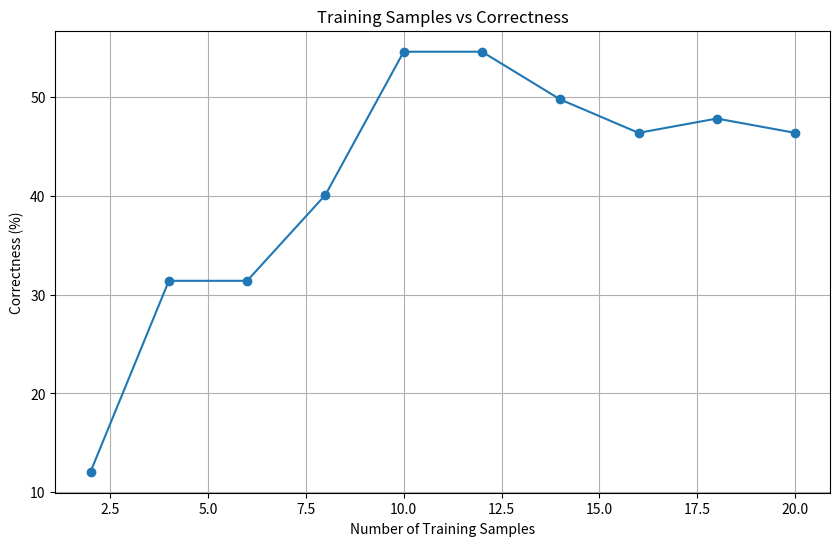

This chart was generated by the following Python code:
import matplotlib.pyplot as plt

def calculate_correctness(array, correct_string):
    """Calculates the percentage correctness of the array compared to the correct string."""
    correct_count = sum([1 for i, num in enumerate(array) if str(num) == correct_string[i]])
    return (correct_count / len(correct_string)) * 100

# Example data
arrays = [
    [0, 0, 0, 0, 0, 0, 1, 1, 1, 1, 1, 1, 1, 1, 1, 1, 1, 1, 1, 1, 1, 1, 1, 1, 1, 1, 1, 1, 1, 1, 1, 1, 1, 1, 1, 1, 1, 1, 1, 1, 1, 1, 1, 1, 1, 1, 1, 1, 1, 1, 1, 1, 1, 1, 1, 1, 1, 1, 1, 1, 1, 1, 1, 1, 1, 1, 1, 1, 1, 1, 1, 1, 1, 1, 1, 1, 1, 1, 1, 1, 1, 1, 1, 1, 1, 1, 1, 1, 1, 1, 1, 1, 1, 1, 1, 1, 1, 1, 1, 1, 1, 1, 1, 1, 1, 1, 1, 1, 1, 1, 1, 1, 1, 1, 1, 1, 1, 1, 1, 1, 1, 1, 1, 1, 1, 1, 1, 1, 1, 1, 1, 1, 1, 1, 1, 1, 1, 1, 1, 1, 1, 1, 1, 1, 1, 1, 1, 1, 1, 1, 1, 1, 1, 1, 1, 1, 1, 1, 1, 1, 1, 1, 1, 1, 1, 1, 1, 1, 1, 1, 1, 1, 1, 1, 1, 1, 1, 1, 1, 1, 1, 1, 1, 1, 1, 1, 1, 1, 1, 1, 1, 1, 1, 1, 1, 1, 1, 1, 1, 1, 1, 1, 1, 1, 1, 1, 1],
    [0, 0, 0, 0, 0, 0, 1, 1, 1, 1, 1, 1, 1, 1, 1, 1, 1, 1, 1, 1, 1, 1, 1, 1, 1, 1, 1, 1, 1, 1, 1, 1, 1, 1, 1, 1, 1, 1, 1, 1, 1, 1, 1, 1, 1, 1, 1, 1, 1, 1, 1, 1, 1, 1, 1, 1, 1, 1, 1, 1, 1, 1, 1, 1, 0, 0, 0, 0, 0, 0, 0, 0, 0, 0, 0, 0, 0, 0, 0, 0, 0, 0, 0, 0, 0, 0, 0, 0, 1, 1, 1, 1, 1, 1, 1, 1, 1, 1, 1, 1, 1, 1, 1, 1, 1, 1, 1, 1, 1, 1, 1, 1, 1, 1, 1, 1, 1, 1, 1, 1, 1, 1, 1, 1, 1, 1, 1, 1, 1, 1, 1, 1, 1, 1, 1, 1, 1, 1, 1, 1, 1, 1, 1, 1, 1, 1, 1, 1, 1, 1, 1, 1, 1, 1, 1, 1, 1, 1, 1, 1, 1, 1, 1, 1, 0, 0, 0, 0, 0, 0, 0, 0, 0, 0, 0, 0, 0, 0, 0, 0, 0, 0, 0, 0, 0, 0, 0, 0, 0, 0, 0, 0, 0, 0, 0, 0, 0, 0, 0, 0, 0, 0, 0, 0, 0, 0, 0],
    [0, 0, 0, 0, 0, 0, 1, 1, 1, 1, 1, 1, 1, 1, 1, 1, 1, 1, 1, 1, 1, 1, 1, 1, 1, 1, 1, 1, 1, 1, 1, 1, 1, 1, 1, 1, 1, 1, 1, 1, 1, 1, 1, 1, 1, 1, 1, 1, 1, 1, 1, 1, 1, 1, 1, 1, 1, 1, 1, 1, 1, 1, 1, 1, 0, 0, 0, 0, 0, 0, 0, 0, 0, 0, 0, 0, 0, 0, 0, 0, 0, 0, 0, 0, 0, 0, 0, 0, 0, 1, 1, 1, 1, 1, 1, 1, 1, 1, 1, 1, 1, 1, 1, 1, 1, 1, 1, 1, 1, 1, 1, 1, 1, 1, 1, 1, 1, 1, 1, 1, 1, 1, 1, 1, 1, 1, 1, 1, 1, 1, 1, 1, 1, 1, 1, 1, 1, 1, 1, 1, 1, 1, 1, 1, 1, 1, 1, 1, 1, 1, 1, 1, 1, 1, 1, 1, 1, 1, 1, 1, 1, 1, 1, 1, 0, 0, 0, 0, 0, 0, 0, 0, 0, 0, 0, 0, 0, 0, 0, 0, 0, 0, 0, 0, 0, 0, 0, 0, 0, 0, 0, 0, 0, 0, 0, 0, 0, 0, 0, 0, 0, 0, 0, 0, 0, 0, 0],
    [0, 0, 0, 0, 0, 0, 0, 0, 0, 0, 0, 0, 0, 0, 0, 0, 0, 0, 0, 0, 0, 0, 0, 0, 1, 1, 1, 1, 1, 1, 1, 1, 1, 1, 1, 1, 1, 1, 1, 1, 1, 1, 1, 1, 1, 1, 1, 1, 1, 1, 1, 1, 1, 1, 1, 1, 1, 1, 1, 1, 1, 1, 1, 1, 0, 0, 0, 0, 0, 0, 0, 0, 0, 0, 0, 0, 0, 0, 0, 0, 0, 0, 0, 0, 0, 0, 0, 0, 0, 1, 1, 1, 1, 1, 1, 1, 1, 1, 1, 1, 1, 1, 1, 1, 1, 1, 1, 1, 1, 1, 1, 1, 1, 1, 1, 1, 1, 1, 1, 1, 1, 1, 1, 1, 1, 1, 1, 1, 1, 1, 1, 1, 1, 1, 1, 1, 1, 1, 1, 1, 1, 1, 1, 1, 1, 1, 1, 1, 1, 1, 1, 1, 1, 1, 1, 1, 1, 1, 1, 1, 1, 1, 1, 1, 0, 0, 0, 0, 0, 0, 0, 0, 0, 0, 0, 0, 0, 0, 0, 0, 0, 0, 0, 0, 0, 0, 0, 0, 0, 0, 0, 0, 0, 0, 0, 0, 0, 0, 0, 0, 0, 0, 0, 0, 0, 0, 0],
    [0, 0, 0, 0, 0, 0, 0, 0, 0, 0, 0, 0, 0, 0, 0, 0, 0, 0, 0, 0, 0, 0, 0, 0, 0, 0, 0, 0, 0, 0, 2, 2, 2, 2, 2, 2, 2, 2, 2, 2, 2, 2, 2, 2, 2, 2, 2, 0, 0, 0, 0, 0, 0, 0, 0, 0, 0, 0, 0, 0, 0, 0, 0, 0, 0, 0, 0, 0, 0, 0, 0, 0, 0, 0, 0, 0, 0, 0, 0, 0, 0, 0, 0, 0, 0, 0, 0, 0, 0, 0, 0, 0, 0, 0, 0, 0, 0, 0, 0, 0, 0, 0, 0, 0, 0, 0, 0, 0, 0, 0, 0, 0, 0, 0, 0, 0, 0, 0, 0, 0, 0, 0, 0, 0, 0, 0, 0, 0, 0, 0, 0, 0, 0, 0, 0, 0, 0, 0, 0, 0, 0, 0, 0, 0, 0, 0, 0, 0, 0, 0, 0, 0, 0, 0, 0, 0, 0, 0, 0, 0, 0, 0, 0, 0, 0, 0, 0, 0, 0, 0, 0, 0, 0, 0, 0, 0, 0, 0, 0, 0, 0, 0, 0, 0, 0, 0, 0, 0, 0, 0, 0, 0, 0, 0, 0, 0, 0, 0, 0, 0, 0, 0, 0, 0, 0, 0, 0],
    [0, 0, 0, 0, 0, 0, 0, 0, 0, 0, 0, 0, 0, 0, 0, 0, 0, 0, 0, 0, 0, 0, 0, 0, 0, 0, 0, 0, 0, 0, 2, 2, 2, 2, 2, 2, 2, 2, 2, 2, 2, 2, 2, 2, 2, 2, 2, 0, 0, 0, 0, 0, 0, 0, 0, 0, 0, 0, 0, 0, 0, 0, 0, 0, 0, 0, 0, 0, 0, 0, 0, 0, 0, 0, 0, 0, 0, 0, 0, 0, 0, 0, 0, 0, 0, 0, 0, 0, 0, 0, 0, 0, 0, 0, 0, 0, 0, 0, 0, 0, 0, 0, 0, 0, 0, 0, 0, 0, 0, 0, 0, 0, 0, 0, 0, 0, 0, 0, 0, 0, 0, 0, 0, 0, 0, 0, 0, 0, 0, 0, 0, 0, 0, 0, 0, 0, 0, 0, 0, 0, 0, 0, 0, 0, 0, 0, 0, 0, 0, 0, 0, 0, 0, 0, 0, 0, 0, 0, 0, 0, 0, 0, 0, 0, 0, 0, 0, 0, 0, 0, 0, 0, 0, 0, 0, 0, 0, 0, 0, 0, 0, 0, 0, 0, 0, 0, 0, 0, 0, 0, 0, 0, 0, 0, 0, 0, 0, 0, 0, 0, 0, 0, 0, 0, 0, 0, 0],
    [0, 0, 0, 0, 0, 0, 0, 0, 0, 0, 0, 0, 0, 0, 0, 0, 0, 0, 0, 0, 0, 0, 0, 0, 0, 0, 0, 0, 0, 0, 2, 2, 2, 2, 2, 2, 2, 2, 2, 2, 2, 2, 2, 2, 2, 2, 2, 2, 2, 2, 2, 2, 2, 2, 2, 2, 2, 0, 0, 0, 0, 0, 0, 0, 0, 0, 0, 0, 0, 0, 0, 0, 0, 0, 0, 0, 0, 0, 0, 0, 0, 0, 0, 0, 0, 0, 0, 0, 0, 0, 0, 0, 0, 0, 0, 0, 0, 0, 0, 0, 0, 0, 0, 0, 0, 0, 0, 0, 0, 0, 0, 0, 0, 0, 0, 0, 0, 0, 0, 0, 0, 0, 0, 0, 0, 0, 0, 0, 0, 0, 0, 0, 0, 0, 0, 0, 0, 0, 0, 0, 0, 0, 0, 0, 0, 0, 0, 0, 0, 0, 0, 0, 0, 0, 0, 0, 0, 0, 0, 0, 0, 0, 0, 0, 0, 0, 0, 0, 0, 0, 0, 0, 0, 0, 0, 0, 0, 0, 0, 0, 0, 0, 0, 0, 0, 0, 0, 0, 0, 0, 0, 0, 0, 0, 0, 0, 0, 0, 0, 0, 0, 0, 0, 0, 0, 0, 0],
    [0, 0, 0, 0, 0, 0, 0, 0, 0, 0, 0, 0, 0, 0, 0, 0, 0, 0, 0, 0, 0, 0, 0, 0, 0, 0, 0, 0, 0, 0, 2, 2, 2, 2, 2, 2, 2, 2, 2, 2, 2, 2, 2, 2, 2, 2, 2, 2, 2, 2, 2, 2, 2, 2, 2, 2, 2, 0, 0, 0, 0, 0, 0, 0, 0, 0, 0, 0, 0, 0, 0, 0, 0, 0, 0, 0, 0, 0, 0, 0, 0, 0, 0, 0, 0, 0, 0, 0, 0, 1, 1, 1, 1, 1, 1, 1, 1, 1, 1, 1, 1, 1, 1, 1, 1, 1, 1, 1, 1, 1, 1, 1, 1, 1, 1, 1, 1, 1, 1, 1, 1, 1, 1, 1, 1, 1, 1, 1, 1, 1, 1, 1, 1, 1, 1, 1, 1, 1, 1, 1, 1, 1, 1, 1, 1, 1, 1, 1, 1, 1, 1, 1, 1, 1, 1, 1, 1, 1, 1, 1, 1, 1, 1, 1, 0, 0, 0, 0, 0, 0, 0, 0, 0, 0, 0, 0, 0, 0, 0, 0, 0, 0, 0, 0, 0, 0, 0, 0, 0, 0, 0, 0, 0, 0, 0, 0, 0, 0, 0, 0, 0, 0, 0, 0, 0, 0, 0],
    [0, 0, 0, 0, 0, 0, 0, 0, 0, 0, 0, 0, 0, 0, 0, 0, 0, 0, 0, 0, 0, 0, 0, 0, 0, 0, 0, 0, 0, 0, 2, 2, 2, 2, 2, 2, 2, 2, 2, 2, 2, 2, 2, 2, 2, 2, 2, 2, 2, 2, 2, 2, 2, 2, 2, 2, 2, 0, 0, 0, 0, 0, 0, 0, 0, 0, 0, 0, 0, 0, 0, 0, 0, 0, 0, 0, 0, 0, 0, 0, 0, 0, 0, 0, 0, 0, 0, 0, 0, 1, 1, 1, 1, 1, 1, 1, 1, 1, 1, 1, 1, 1, 1, 1, 1, 1, 1, 1, 1, 1, 1, 1, 1, 1, 1, 1, 1, 1, 1, 1, 1, 1, 1, 1, 1, 1, 1, 1, 1, 1, 1, 1, 1, 1, 1, 1, 1, 1, 1, 1, 1, 1, 1, 1, 1, 1, 1, 1, 1, 1, 1, 1, 1, 1, 1, 1, 1, 1, 1, 1, 1, 0, 0, 0, 0, 0, 0, 0, 0, 0, 0, 0, 0, 0, 0, 0, 0, 0, 0, 0, 0, 0, 0, 0, 0, 0, 0, 0, 0, 0, 0, 0, 0, 0, 0, 0, 0, 0, 0, 0, 0, 0, 0, 0, 0, 0, 0],
    [0, 0, 0, 0, 0, 0, 0, 0, 0, 0, 0, 0, 0, 0, 0, 0, 0, 0, 0, 0, 0, 0, 0, 0, 0, 0, 0, 0, 0, 0, 2, 2, 2, 2, 2, 2, 2, 2, 2, 2, 2, 2, 2, 2, 2, 2, 2, 2, 2, 2, 2, 2, 2, 2, 2, 2, 2, 0, 0, 0, 0, 0, 0, 0, 0, 0, 0, 0, 0, 0, 0, 0, 0, 0, 0, 0, 0, 0, 0, 0, 0, 1, 1, 1, 1, 1, 1, 1, 1, 1, 1, 1, 1, 1, 1, 1, 1, 1, 1, 1, 1, 1, 1, 1, 1, 1, 1, 1, 1, 1, 1, 1, 1, 1, 1, 1, 1, 1, 1, 1, 1, 1, 1, 1, 1, 1, 1, 1, 1, 1, 1, 1, 1, 1, 1, 1, 1, 1, 1, 1, 1, 1, 1, 1, 1, 1, 1, 1, 1, 1, 1, 1, 1, 1, 1, 1, 1, 1, 1, 1, 1, 0, 0, 0, 0, 0, 0, 0, 0, 0, 0, 0, 0, 0, 0, 0, 0, 0, 0, 0, 0, 0, 0, 0, 0, 0, 0, 0, 0, 0, 0, 0, 0, 0, 0, 0, 0, 0, 0, 0, 0, 0, 0, 0, 0, 0, 0],
    
]
correct_string = "000000000000000000000000000000000000000000000000000000000000000000000000000000222022200222200222221111111113330000000011111111110000022222222022200222333000033300000000002222222202222200222200222000000000000"

# Calculate correctness for each array
correctness = [calculate_correctness(arr, correct_string) for arr in arrays]

# Generate training samples data for plotting
training_samples = [2, 4, 6, 8, 10, 12, 14, 16, 18, 20]

# Plotting
plt.figure(figsize=(10, 6))
plt.plot(training_samples, correctness, marker='o')
plt.xlabel('Number of Training Samples')
plt.ylabel('Correctness (%)')
plt.title('Training Samples vs Correctness')
plt.grid(True)
plt.show()
